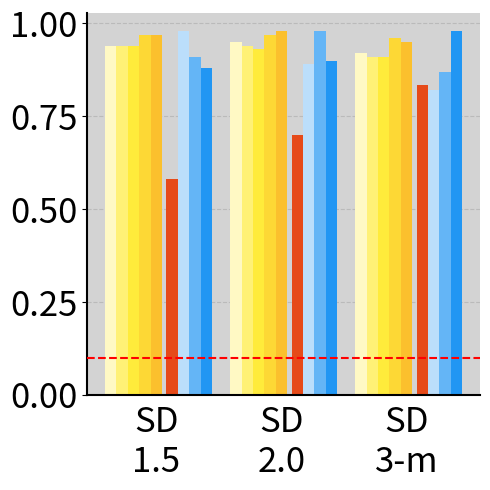
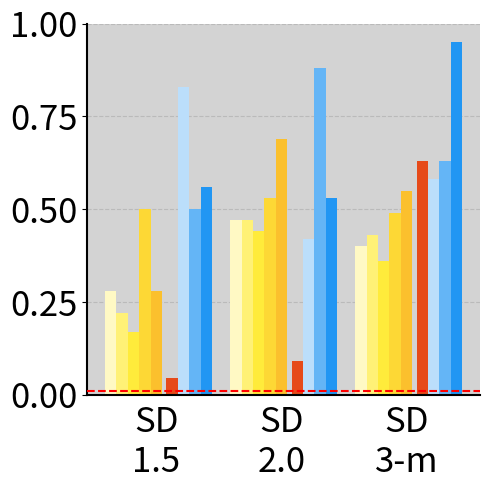
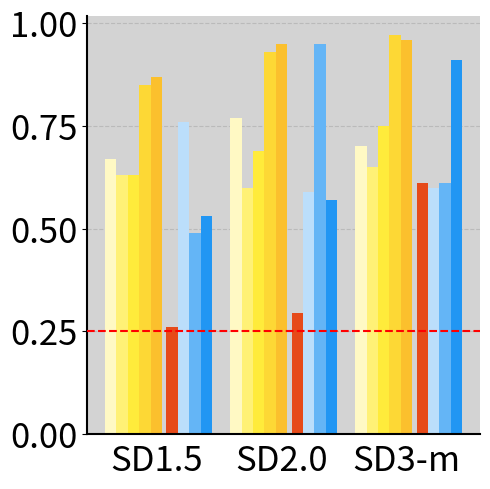
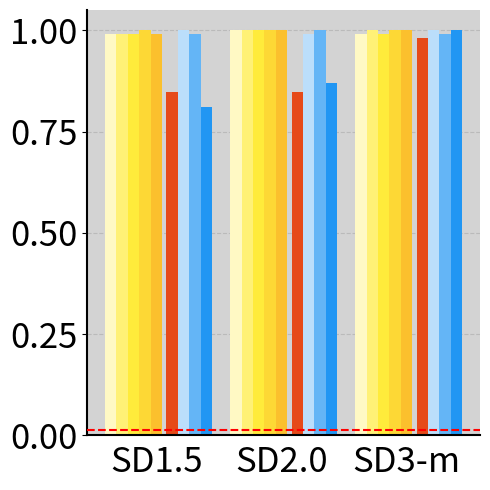
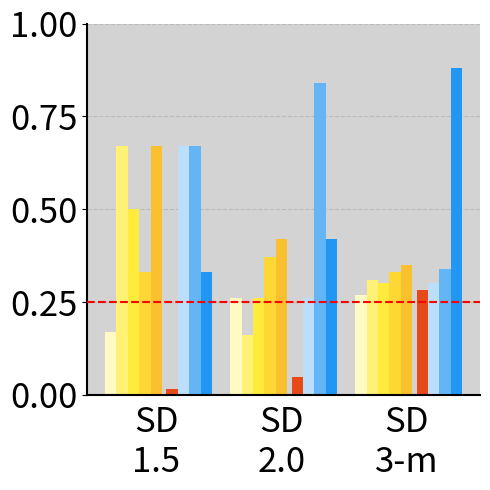
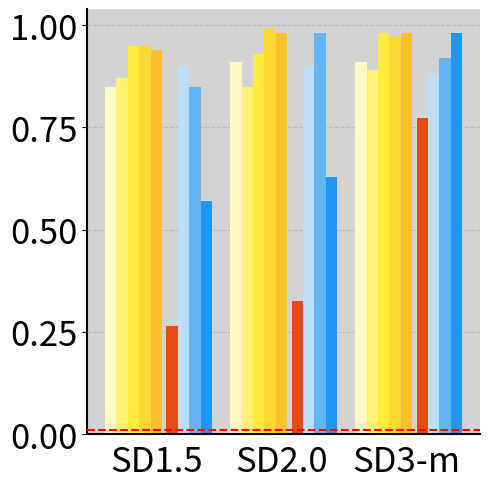

Reproduce these figures in Python, in order.


# Import necessary libraries
import matplotlib.pyplot as plt
import numpy as np
import pandas as pd
import seaborn as sns
import os
# Get the colorblind palette with 10 colors
colors = sns.color_palette("colorblind", 10)
# print(colors)

colors_generation_accuracy = {
    "SD1.5_Generation": 219 / 376,
    "SD2.0_Generation": 263 / 376,
    "SD3-m_Generation": 314 / 376
}
color_attr_generation_accuracy = {
    "SD1.5_Generation": 18 / 400,
    "SD2.0_Generation": 36 / 400,
    "SD3-m_Generation": 252 / 400
}

single_object_generation_accuracy = {
    "SD1.5_Generation": 271 / 320,
    "SD2.0_Generation": 271 / 320,
    "SD3-m_Generation": 314 / 320
}
two_objects_generation_accuracy = {
    "SD1.5_Generation": 105 / 396,
    "SD2.0_Generation": 129 / 396,
    "SD3-m_Generation": 306 / 396
}

position_generation_accruacy = {
    "SD1.5_Generation": 6 / 400,
    "SD2.0_Generation": 19 / 400,
    "SD3-m_Generation": 113 / 400
}
counting_generation_accruacy = {
    "SD1.5_Generation": 98 / 376,
    "SD2.0_Generation": 111 / 376,
    "SD3-m_Generation": 230 / 376
}


# Attribute
attribute_scores_aro = {
    "CLIP RN50x64": 0.62,
    "CLIP ViT-B/32": 0.61,
    "CLIP ViT-L/14": 0.61,
    "openCLIP ViT-H/14": 0.63,
    "openCLIP ViT-G/14": 0.64,
    "SD 1.5": 0.62,
    # "SD 1.5 (discffusion)": 0.80,
    "SD 2.0": 0.63,
    # "SD 2.0 (discffusion)": 0.86,
    "SD 3-m": 0.56
    # "SD 3-m (discffusion)": 0.68
}

color_scores_clevr = {
    "CLIP RN50x64": 0.96,
    "CLIP ViT-B/32": 0.94,
    "CLIP ViT-L/14": 0.95,
    "openCLIP ViT-H/14": 0.98,
    "openCLIP ViT-G/14": 0.99,
    "SD 1.5": 0.84,
    # "SD 1.5 (discffusion)": 0.67,
    "SD 2.0": 0.85,
    # "SD 2.0 (discffusion)": 0.67,
    "SD 3-m": 0.89,
    # "SD 3-m (discffusion)": 0.67
}

binding_color_scores_clevr = {
    "CLIP RN50x64": 0.53,
    "CLIP ViT-B/32": 0.53,
    "CLIP ViT-L/14": 0.50,
    "openCLIP ViT-H/14": 0.52,
    "openCLIP ViT-G/14": 0.49,
    "SD 1.5": 0.63,
    # "SD 1.5 (discffusion)": 0.67,
    "SD 2.0": 0.81,
    # "SD 2.0 (discffusion)": 0.67,
    "SD 3-m": 0.57,
    # "SD 3-m (discffusion)": 0.67
}


attribute_scores_sugarcrepe = {
    "CLIP RN50x64": 0.69,
    "CLIP ViT-B/32": 0.66,
    "CLIP ViT-L/14": 0.66,
    "openCLIP ViT-H/14": 0.75,
    "openCLIP ViT-G/14": 0.73,
    "SD 1.5": 0.70,
    # "SD 1.5 (discffusion)": 0.80,
    "SD 2.0": 0.75,
    # "SD 2.0 (discffusion)": 0.86,
    "SD 3-m": 0.67,
    # "SD 3-m (discffusion)": 0.68
}

attribute_scores_vismin = {
    "CLIP RN50x64": 0.79,
    "CLIP ViT-B/32": 0.72,
    "CLIP ViT-L/14": 0.74,
    "openCLIP ViT-H/14": 0.82,
    "openCLIP ViT-G/14": 0.85,
    "SD 1.5": 0.73,
    # "SD 1.5 (discffusion)": 0.58,
    "SD 2.0": 0.70,
    # "SD 2.0 (discffusion)": 0.71,
    "SD 3-m": 0.57,
    # "SD 3-m (discffusion)": 0.57
}

attribute_scores_eqbench = {
    "CLIP RN50x64": 0.25,
    "CLIP ViT-B/32": 0.4,
    "CLIP ViT-L/14": 0.35,
    "openCLIP ViT-H/14": 0.4,
    "openCLIP ViT-G/14": 0.4,
    "SD 1.5": 0.4,
    # "SD 1.5 (discffusion)": 0.2,
    "SD 2.0": 0.4,
    # "SD 2.0 (discffusion)": 0.4,
    "SD 3-m": 0.3,
    # "SD 3-m (discffusion)": 0.3
}

attribute_scores_mmvp = {
    "CLIP RN50x64": 0.67,
    "CLIP ViT-B/32": 0.53,
    "CLIP ViT-L/14": 0.33,
    "openCLIP ViT-H/14": 0.6,
    "openCLIP ViT-G/14": 0.8,
    "SD 1.5": 0.47,
    # "SD 1.5 (discffusion)": 0.4,
    "SD 2.0": 0.73,
    # "SD 2.0 (discffusion)": 0.67,
    "SD 3-m": 0.73,
    # "SD 3-m (discffusion)": 0.73
}

color_correct_scores_first_block = {
    'Generation': colors_generation_accuracy["SD1.5_Generation"],
    "CLIP RN50x64": 0.94,
    "CLIP ViT-B/32": 0.94,
    "CLIP ViT-L/14": 0.94,
    "openCLIP ViT-H/14": 0.97,
    "openCLIP ViT-G/14": 0.97,
    "SD 1.5": 0.98,
    # "SD 1.5 (discffusion)": 0.77,
    "SD 2.0": 0.91,
    # "SD 2.0 (discffusion)": 0.91,
    "SD 3-m": 0.88,
    # "SD 3-m (discffusion)": 0.88
}
color_correct_scores_second_block = {
    'Generation': colors_generation_accuracy["SD2.0_Generation"],
    "CLIP RN50x64": 0.95,
    "CLIP ViT-B/32": 0.94,
    "CLIP ViT-L/14": 0.93,
    "openCLIP ViT-H/14": 0.97,
    "openCLIP ViT-G/14": 0.98,
    "SD 2.0": 0.98,
    # "SD 2.0 (discffusion)": 0.97,
    "SD 1.5": 0.89,
    # "SD 1.5 (discffusion)": 0.61,
    "SD 3-m": 0.90,
    # "SD 3-m (discffusion)": 0.90
}
color_correct_scores_third_block = {
    'Generation': colors_generation_accuracy["SD3-m_Generation"],
    "CLIP RN50x64": 0.92,
    "CLIP ViT-B/32": 0.91,
    "CLIP ViT-L/14": 0.91,
    "openCLIP ViT-H/14": 0.96,
    "openCLIP ViT-G/14": 0.95,
    "SD 3-m": 0.98,
    "SD 1.5": 0.82,
    "SD 2.0": 0.87,
}
color_attribute_scores_first_block = {
    'Generation': color_attr_generation_accuracy["SD1.5_Generation"],
    "CLIP RN50x64": 0.28,
    "CLIP ViT-B/32": 0.22,
    "CLIP ViT-L/14": 0.17,
    "openCLIP ViT-H/14": 0.5,
    "openCLIP ViT-G/14": 0.28,
    "SD 1.5": 0.83,
    "SD 2.0": 0.5,
    "SD 3-m": 0.56,
}
color_attribute_scores_second_block = {
    'Generation': color_attr_generation_accuracy["SD2.0_Generation"],
    "CLIP RN50x64": 0.47,
    "CLIP ViT-B/32": 0.47,
    "CLIP ViT-L/14": 0.44,
    "openCLIP ViT-H/14": 0.53,
    "openCLIP ViT-G/14": 0.69,
    "SD 2.0": 0.88,
    "SD 1.5": 0.42,
    "SD 3-m": 0.53,
}
color_attribute_scores_third_block = {
    'Generation': color_attr_generation_accuracy["SD3-m_Generation"],
    "CLIP RN50x64": 0.4,
    "CLIP ViT-B/32": 0.43,
    "CLIP ViT-L/14": 0.36,
    "openCLIP ViT-H/14": 0.49,
    "openCLIP ViT-G/14": 0.55,
    "SD 3-m": 0.95,
    "SD 1.5": 0.58,
    "SD 2.0": 0.63,
}

object_scores_winoground = {
    "CLIP RN50x64": 0.32,
    "CLIP ViT-B/32": 0.36,
    "CLIP ViT-L/14": 0.28,
    "openCLIP ViT-H/14": 0.40,
    "openCLIP ViT-G/14": 0.36,
    "SD 1.5": 0.33,
    "SD 2.0": 0.39,
    "SD 3-m": 0.33,}

single_object_correct_first_block = {
    "Generation": single_object_generation_accuracy["SD1.5_Generation"],
    "CLIP RN50x64": 0.99,
    "CLIP ViT-B/32": 0.99,
    "CLIP ViT-L/14": 0.99,
    "openCLIP ViT-H/14": 1.0,
    "openCLIP ViT-G/14": 0.99,
    "SD 1.5": 1.0,
    "SD 2.0": 0.99,
    "SD 3-m": 0.81,
}
single_object_correct_second_block = {
    "Generation": single_object_generation_accuracy["SD2.0_Generation"],
    "CLIP RN50x64": 1.0,
    "CLIP ViT-B/32": 1.0,
    "CLIP ViT-L/14": 1.0,
    "openCLIP ViT-H/14": 1.0,
    "openCLIP ViT-G/14": 1.0,
    "SD 2.0": 1.0,
    "SD 1.5": 0.99,
    "SD 3-m": 0.87,
}
single_object_correct_third_block = {
    "Generation": single_object_generation_accuracy["SD3-m_Generation"],
    "CLIP RN50x64": 0.99,
    "CLIP ViT-B/32": 1.0,
    "CLIP ViT-L/14": 0.99,
    "openCLIP ViT-H/14": 1.0,
    "openCLIP ViT-G/14": 1.0,
    "SD 3-m": 1.0,
    "SD 1.5": 1.0,
    "SD 2.0": 0.99,
}
two_objects_correct_first_block = {
    "Generation": two_objects_generation_accuracy["SD1.5_Generation"],
    "CLIP RN50x64": 0.85,
    "CLIP ViT-B/32": 0.87,
    "CLIP ViT-L/14": 0.95,
    "openCLIP ViT-H/14": 0.95,
    "openCLIP ViT-G/14": 0.94,
    "SD 1.5": 0.90,
    "SD 2.0": 0.85,
    "SD 3-m": 0.57,
}

# object
two_objects_correct_second_block = {
    "Generation": two_objects_generation_accuracy["SD2.0_Generation"],
    "CLIP RN50x64": 0.91,
    "CLIP ViT-B/32": 0.85,
    "CLIP ViT-L/14": 0.93,
    "openCLIP ViT-H/14": 0.99,
    "openCLIP ViT-G/14": 0.98,
    "SD 2.0": 0.98,
    "SD 1.5": 0.90,
    "SD 3-m": 0.63,
}
two_objects_correct_third_block = {
    "Generation": two_objects_generation_accuracy["SD3-m_Generation"],
    "CLIP RN50x64": 0.91,
    "CLIP ViT-B/32": 0.89,
    "CLIP ViT-L/14": 0.98,
    "openCLIP ViT-H/14": 0.97,
    "openCLIP ViT-G/14": 0.98,
    "SD 3-m": 0.98,
    "SD 1.5": 0.88,
    "SD 2.0": 0.92,
}
object_scores_vismin = {
    "CLIP RN50x64": 0.89,
    "CLIP ViT-B/32": 0.80,
    "CLIP ViT-L/14": 0.87,
    "openCLIP ViT-H/14": 0.91,
    "openCLIP ViT-G/14": 0.90,
    "SD 1.5": 0.79,
    "SD 2.0": 0.80,
    "SD 3-m": 0.46,
}
object_scores_sugarcrepe = {
    "CLIP RN50x64": 0.88,
    "CLIP ViT-B/32": 0.84,
    "CLIP ViT-L/14": 0.86,
    "openCLIP ViT-H/14": 0.92,
    "openCLIP ViT-G/14": 0.92,
    "SD 1.5": 0.85,
    "SD 2.0": 0.87,
    "SD 3-m": 0.72,
}
# spatial 
whatsupA_scores = {
    "CLIP RN50x64": 0.34,
    "CLIP ViT-B/32": 0.31,
    "CLIP ViT-L/14": 0.27,
    "openCLIP ViT-H/14": 0.26,
    "openCLIP ViT-G/14": 0.30,
    "SD 1.5": 0.28,
    "SD 2.0": 0.27,
    "SD 3-m": 0.28,
}
whatsupB_scores = {
    "CLIP RN50x64": 0.24,
    "CLIP ViT-B/32": 0.31,
    "CLIP ViT-L/14": 0.26,
    "openCLIP ViT-H/14": 0.27,
    "openCLIP ViT-G/14": 0.26,
    "SD 1.5": 0.27,
    "SD 2.0": 0.28,
    "SD 3-m": 0.37,
}
coco_spatial_one_scores = {
    "CLIP RN50x64": 0.45,
    "CLIP ViT-B/32": 0.44,
    "CLIP ViT-L/14": 0.49,
    "openCLIP ViT-H/14": 0.45,
    "openCLIP ViT-G/14": 0.48,
    "SD 1.5": 0.48,
    "SD 2.0": 0.42,
    "SD 3-m": 0.54,
}
gqa_spatial_one_scores = {
    "CLIP RN50x64": 0.46,
    "CLIP ViT-B/32": 0.47,
    "CLIP ViT-L/14": 0.46,
    "openCLIP ViT-H/14": 0.46,
    "openCLIP ViT-G/14": 0.48,
    "SD 1.5": 0.49,
    "SD 2.0": 0.49,
    "SD 3-m": 0.54,
}
coco_spatial_two_scores = {
    "CLIP RN50x64": 0.50,
    "CLIP ViT-B/32": 0.51,
    "CLIP ViT-L/14": 0.50,
    "openCLIP ViT-H/14": 0.53,
    "openCLIP ViT-G/14": 0.45,
    "SD 1.5": 0.52,
    "SD 2.0": 0.47,
    "SD 3-m": 0.55,
}
gqa_spatial_two_scores = {
    "CLIP RN50x64": 0.53,
    "CLIP ViT-B/32": 0.48,
    "CLIP ViT-L/14": 0.48,
    "openCLIP ViT-H/14": 0.55,
    "openCLIP ViT-G/14": 0.47,
    "SD 1.5": 0.47,
    "SD 2.0": 0.53,
    "SD 3-m": 0.56,
}

spec_absolute_spatial_scores = {
    "CLIP RN50x64": 0.12,
    "CLIP ViT-B/32": 0.13,
    "CLIP ViT-L/14": 0.12,
    "openCLIP ViT-H/14": 0.13,
    "openCLIP ViT-G/14": 0.14,
    "SD 1.5": 0.15,
    "SD 2.0": 0.12,
    "SD 3-m": 0.24,
}
spec_relative_spatial_scores = {
    "CLIP RN50x64": 0.29,
    "CLIP ViT-B/32": 0.28,
    "CLIP ViT-L/14": 0.29,
    "openCLIP ViT-H/14": 0.28,
    "openCLIP ViT-G/14": 0.30,
    "SD 1.5": 0.30,
    "SD 2.0": 0.29,
    "SD 3-m": 0.43,
}
eq_kubric_location_scores = {
    "CLIP RN50x64": 0.0,
    "CLIP ViT-B/32": 0.0,
    "CLIP ViT-L/14": 0.0,
    "openCLIP ViT-H/14": 0.0,
    "openCLIP ViT-G/14": 0.0,
    "SD 1.5": 0.15,
    "SD 2.0": 0.15,
    "SD 3-m": 0.05,
}
relation_scores_vismin = {
    "CLIP RN50x64": 0.09,
    "CLIP ViT-B/32": 0.09,
    "CLIP ViT-L/14": 0.09,
    "openCLIP ViT-H/14": 0.09,
    "openCLIP ViT-G/14": 0.08,
    "SD 1.5": 0.19,
    "SD 2.0": 0.13,
    "SD 3-m": 0.44,
}
spatial_scores_mmvp_vlm = {
    "CLIP RN50x64": 0.07,
    "CLIP ViT-B/32": 0.07,
    "CLIP ViT-L/14": 0.2,
    "openCLIP ViT-H/14": 0.2,
    "openCLIP ViT-G/14": 0.2,
    "SD 1.5": 0.27,
    "SD 2.0": 0.33,
    "SD 3-m": 0.47,
}
mmvp_spatial_scores = {
    "CLIP RN50x64": 0.07,
    "CLIP ViT-B/32": 0.07,
    "CLIP ViT-L/14": 0.2,
    "openCLIP ViT-H/14": 0.2,
    "openCLIP ViT-G/14": 0.2,
    "SD 1.5": 0.27,
    "SD 2.0": 0.33,
    "SD 3-m": 0.47,
}

spatial_scores_clevr = {
    "CLIP RN50x64": 0.49,  
    "CLIP ViT-B/32": 0.53,
    "CLIP ViT-L/14": 0.51,
    "openCLIP ViT-H/14": 0.48,
    "openCLIP ViT-G/14": 0.50,
    "SD 1.5": 0.53,
    "SD 2.0": 0.49,
    "SD 3-m": 0.41,
}
# counting
counting_scores_vismin = {
    "CLIP RN50x64": 0.37,
    "CLIP ViT-B/32": 0.31,
    "CLIP ViT-L/14": 0.37,
    "openCLIP ViT-H/14": 0.65,
    "openCLIP ViT-G/14": 0.65,
    "SD 1.5": 0.36,
    "SD 2.0": 0.39,
    "SD 3-m": 0.26,
}
count_scores_spec = {
    "CLIP RN50x64": 0.30,
    "CLIP ViT-B/32": 0.25,
    "CLIP ViT-L/14": 0.29,
    "openCLIP ViT-H/14": 0.42,
    "openCLIP ViT-G/14": 0.47,
    "SD 1.5": 0.20,
    "SD 2.0": 0.23,
    "SD 3-m": 0.18,
}
eq_kubric_counting_scores = {
    "CLIP RN50x64": 0.25,
    "CLIP ViT-B/32": 0.3,
    "CLIP ViT-L/14": 0.35,
    "openCLIP ViT-H/14": 0.4,
    "openCLIP ViT-G/14": 0.5,
    "SD 1.5": 0.25,
    "SD 2.0": 0.15,
    "SD 3-m": 0.05,
}
counting_scores_vismin = {
    "CLIP RN50x64": 0.37,
    "CLIP ViT-B/32": 0.31,
    "CLIP ViT-L/14": 0.37,
    "openCLIP ViT-H/14": 0.65,
    "openCLIP ViT-G/14": 0.65,
    "SD 1.5": 0.36,
    "SD 2.0": 0.39,
    "SD 3-m": 0.26,
}
quantity_scores_mmvp_vlm = {
    "CLIP RN50x64": 0.07,
    "CLIP ViT-B/32": 0.13,
    "CLIP ViT-L/14": 0.0,
    "openCLIP ViT-H/14": 0.4,
    "openCLIP ViT-G/14": 0.6,
    "SD 1.5": 0.33,
    "SD 2.0": 0.13,
    "SD 3-m": 0.13,
}

position_correct_scores_first_block = {
    "Generation": position_generation_accruacy["SD1.5_Generation"],
    "CLIP RN50x64": 0.17,
    "CLIP ViT-B/32": 0.67,
    "CLIP ViT-L/14": 0.5,
    "openCLIP ViT-H/14": 0.33,
    "openCLIP ViT-G/14": 0.67,
    "SD 1.5": 0.67,
    "SD 2.0": 0.67,
    "SD 3-m": 0.33,
}
position_correct_scores_second_block = {
    "Generation": position_generation_accruacy["SD2.0_Generation"],
    "CLIP RN50x64": 0.26,
    "CLIP ViT-B/32": 0.16,
    "CLIP ViT-L/14": 0.26,
    "openCLIP ViT-H/14": 0.37,
    "openCLIP ViT-G/14": 0.42,
    "SD 2.0": 0.84,
    "SD 1.5": 0.26,
    "SD 3-m": 0.42,
}
position_correct_scores_third_block = {
    "Generation": position_generation_accruacy["SD3-m_Generation"],
    "CLIP RN50x64": 0.27,
    "CLIP ViT-B/32": 0.31,
    "CLIP ViT-L/14": 0.30,
    "openCLIP ViT-H/14": 0.33,
    "openCLIP ViT-G/14": 0.35,
    "SD 3-m": 0.88,
    "SD 1.5": 0.30,
    "SD 2.0": 0.34,
}


counting_correct_scores_first_block = {
    "Generation": counting_generation_accruacy["SD1.5_Generation"],
    "CLIP RN50x64": 0.67,
    "CLIP ViT-B/32": 0.63,
    "CLIP ViT-L/14": 0.63,
    "openCLIP ViT-H/14": 0.85,
    "openCLIP ViT-G/14": 0.87,
    "SD 1.5": 0.76,
    "SD 2.0": 0.49,
    "SD 3-m": 0.53,
}
counting_correct_scores_second_block = {
    "Generation": counting_generation_accruacy["SD2.0_Generation"],
    "CLIP RN50x64": 0.77,
    "CLIP ViT-B/32": 0.60,
    "CLIP ViT-L/14": 0.69,
    "openCLIP ViT-H/14": 0.93,
    "openCLIP ViT-G/14": 0.95,
    "SD 2.0": 0.95,
    "SD 1.5": 0.59,
    "SD 3-m": 0.57,
}
counting_correct_scores_third_block = {
    "Generation": counting_generation_accruacy["SD3-m_Generation"],
    "CLIP RN50x64": 0.70,
    "CLIP ViT-B/32": 0.65,
    "CLIP ViT-L/14": 0.75,
    "openCLIP ViT-H/14": 0.97,
    "openCLIP ViT-G/14": 0.96,
    "SD 3-m": 0.91,
    "SD 1.5": 0.60,
    "SD 2.0": 0.61,
}



df_colors = pd.DataFrame({  
    # 'ARO': attribute_scores_aro,
    # 'Sugarcrepe': attribute_scores_sugarcrepe,
    # 'Vismin': attribute_scores_vismin,
    # 'EqBench': attribute_scores_eqbench,
    # 'MMVP': attribute_scores_mmvp,
    # 'Clevr (Color)': color_scores_clevr,
    # 'Clevr (Color Binding)': binding_color_scores_clevr,
    'Colors (Block 1)': color_correct_scores_first_block,
    'Colors (Block 2)': color_correct_scores_second_block,
    'Colors (Block 3)': color_correct_scores_third_block,
    
})

df_color_attributes = pd.DataFrame({
'Color_Attribution (Block 1)': color_attribute_scores_first_block,
    'Color_Attribution (Block 2)': color_attribute_scores_second_block,
    'Color_Attribution (Block 3)': color_attribute_scores_third_block,
    })

# Counting Scores
df_counting = pd.DataFrame({
    # 'Vismin': counting_scores_vismin,
    # 'Spec': count_scores_spec,
    # 'EqBench': eq_kubric_counting_scores,
    # 'MMVP': quantity_scores_mmvp_vlm,
    'Counting (Block 1)': counting_correct_scores_first_block,
    'Counting (Block 2)': counting_correct_scores_second_block,
    'Counting (Block 3)': counting_correct_scores_third_block
})

# Object Scores
df_object = pd.DataFrame({
    # 'Vismin': object_scores_vismin,
    # 'Sugarcrepe': object_scores_sugarcrepe,
    # 'Winoground': object_scores_winoground,
    'Single Object (Block 1)': single_object_correct_first_block,
    'Single Object (Block 2)': single_object_correct_second_block,
    'Single Object (Block 3)': single_object_correct_third_block,
    
})

# Spatial Scores
df_spatial = pd.DataFrame({
    # 'Vismin': relation_scores_vismin,
    # 'EqBench': eq_kubric_location_scores,
    # 'MMVP': spatial_scores_mmvp_vlm,
    # 'Clevr': spatial_scores_clevr,
    # 'WhatsupA': whatsupA_scores,
    # 'WhatsupB': whatsupB_scores,
    # 'COCO (One)': coco_spatial_one_scores,
    # 'COCO (Two)': coco_spatial_two_scores,
    # 'GQA (One)': gqa_spatial_one_scores,
    # 'GQA (Two)': gqa_spatial_two_scores,

    'Spatial (Block 1)': position_correct_scores_first_block,
    'Spatial (Block 2)': position_correct_scores_second_block,
    'Spatial (Block 3)': position_correct_scores_third_block,

})

df_two = pd.DataFrame({
'Two Objects (Block 1)': two_objects_correct_first_block,
    'Two Objects (Block 2)': two_objects_correct_second_block,
    'Two Objects (Block 3)': two_objects_correct_third_block,
})

# Function to create bar plots
def create_bar_plot(df, category_name):
    df_transposed = df.T

    # Color schemes
    # colorblind_palette = sns.color_palette("colorblind", len(df_transposed.columns))
    # clip_colors = colorblind_palette[:5]
    # sd_colors = colorblind_palette[5:]
    # generation_color ='#9C27B0'  # Purple
    # Alternative Option:
    generation_color = '#E64A19'  # Orange
    clip_colors = ['#fff9c4', '#fff176', '#ffeb3b', '#fdd835', '#fbc02d']
    # clip_colors = ['#ffe066', '#ffd54f', '#ffca28', '#ffb300', '#ffa000']
    # clip_colors = ['#ffe066', '#ffd54f', '#ffca28', '#ffb300', '#ffa000']
        # Manually define colorblind-friendly yellows and blues
    # Adjusted color palettes for better visibility and colorblind-friendliness
    # clip_colors = [
    #     '#FFECB3',  # Softer pastel yellow
    #     '#FFD54F',  # Mellow yellow
    #     '#FFC107',  # Amber
    #     '#FFA000',  # Deep amber
    #     '#FF6F00'   # Burnt orange
    # ]

    sd_colors = [
        '#BBDEFB',  # Light sky blue
        '#64B5F6',  # Muted blue
        '#2196F3',  # Vibrant blue
        '#1976D2',  # Deep blue
        '#0D47A1'   # Navy blue
    ]




    # sd_colors = ['#bbdefb', '#90caf9', '#64b5f6', '#42a5f5', '#1e88e5', '#0d47a1']
    # sd_colors = ['#bbdefb', '#64b5f6', '#0d47a1']

    # Group models
    clip_models = ["CLIP RN50x64", "CLIP ViT-B/32", "CLIP ViT-L/14", "openCLIP ViT-H/14", "openCLIP ViT-G/14"]
    sd_models = [model for model in df_transposed.columns  if (model not in clip_models and model != "Generation")]
    

    # Plotting
    # if category_name == "Spatial" or category_name == "Attributes":
    #     bar_width = 0.2
    # else: 
    bar_width = 0.1
    group_spacing = 0.2
    index = np.arange(len(df_transposed.index)) * (len(df_transposed.columns) * bar_width + group_spacing)

        
    # if category_name == "Spatial" or category_name == "Attributes":
    #     print("Spatial or Attributes")
    #     fig, ax = plt.subplots(figsize=(30, 5))

    # else:
    if "Object" in category_name:
        fig, ax = plt.subplots(figsize=(5, 5))
    else:
        fig, ax = plt.subplots(figsize=(5, 5))
    gen_offset = 0  # Generation Accuracy first

    # Optional: Add text labels above Generation bars
    # Adjust the positions of bars to avoid overlapping
    

    # Increase the spacing between groups
    
    # Define offsets
    clip_offset = 0
    gap = 0.4  # Small gap between clip and generation
    gen_offset = len(clip_models) + gap  # Generation after Clip with a gap
    sd_offset = gen_offset + 1  # SD Models right after Generation

    # Plot Clip Models
    generation_plotted = False

# Plot Clip Models
    for i, model in enumerate(clip_models):
        plt.bar(index + (clip_offset + i) * bar_width, 
                df_transposed[model], 
                bar_width, 
                label=model, 
                color=clip_colors[i], 
                zorder=10)

    # Plot Generation with a small gap after Clip
    # if 'Generation' in df_transposed.columns and not generation_plotted:
    if 'Generation' in df_transposed.columns:
        if df_transposed['Generation'].notna().all():  # Check if it has values
            plt.bar(index + (gen_offset * bar_width), 
                    df_transposed['Generation'], 
                    bar_width, 
                    label='Generation', 
                    color=generation_color, 
                    zorder=10)

    # Plot SD Models
    for j, model in enumerate(sd_models):
        plt.bar(index + (sd_offset + j) * bar_width, 
                df_transposed[model], 
                bar_width, 
                label=model, 
                color=sd_colors[j], 
                zorder=10)

    
    # for i, model in enumerate(clip_models):
    #     plt.bar(index + (clip_offset + i) * bar_spacing, 
    #         df_transposed[model], 
    #         bar_width, 
    #         label=model, 
    #         color=clip_colors[i], 
    #         zorder=10)
    #     # bars = plt.bar(index + i * bar_width, df_transposed[model], bar_width, label=model, color=clip_colors[i], zorder=10)
    #     # if category_name == "Spatial":
    #     # for bar in bars:
    #     #     yval = bar.get_height()
    #     #     plt.text(bar.get_x() + bar.get_width() / 2, 
    #     #             yval + 0.01,  # Position slightly above the bar
    #     #             f'{yval:.2f}',  # Display with 2 decimal places
    #     #             ha='center', 
    #     #             va='bottom',
    #     #             fontsize=15, 
    #     #                 rotation=80,
    #     #             color='black')
    # bars = plt.bar(index + gen_offset * bar_spacing, 
    #                df_transposed['Generation'], 
    #                bar_width, 
    #                label='Generation', 
    #                color=generation_color, 
    #                zorder=10)

    # for j, model in enumerate(sd_models):
    #     plt.bar(index + (sd_offset + j) * bar_spacing, 
    #         df_transposed[model], 
    #         bar_width, 
    #         label=model, 
    #         color=sd_colors[j], 
    #         zorder=10)
        # bars = plt.bar(index + (len(clip_models) + j) * bar_width, df_transposed[model], bar_width, label=model, color=sd_colors[j], zorder=10)
        # if category_name == "Spatial":
        # for bar in bars:
        #     yval = bar.get_height()
        #     plt.text(bar.get_x() + bar.get_width() / 2, 
        #             yval + 0.01,  # Position slightly above the bar
        #             f'{yval:.2f}',  # Display with 2 decimal places
        #             ha='center', 
        #             va='bottom',
        #             fontsize=12, 
        #                 rotation=60,
        #             color='black')
    # Get x-axis positions for the specific benchmarks
    vismin_pos = index[df_transposed.index.get_loc('Vismin')] if 'Vismin' in df_transposed.index else None
    eqbench_pos = index[df_transposed.index.get_loc('EqBench')] if 'EqBench' in df_transposed.index else None
    mmvp_pos = index[df_transposed.index.get_loc('MMVP')] if 'MMVP' in df_transposed.index else None
    # Get x-axis position for Eq-Kubric if it exists
    eq_kubric_pos = index[df_transposed.index.get_loc('Eq-Kubric')] if 'Eq-Kubric' in df_transposed.index else None
    winoground_pos = index[df_transposed.index.get_loc('Winoground')] if 'Winoground' in df_transposed.index else None
    clevr_pos = index[df_transposed.index.get_loc('Clevr')] if 'Clevr' in df_transposed.index else None
    clevr_color_pos = index[df_transposed.index.get_loc('Clevr (Color)')] if 'Clevr (Color)' in df_transposed.index else None
    clevr_color_binding_pos = index[df_transposed.index.get_loc('Clevr (Color Binding)')] if 'Clevr (Color Binding)' in df_transposed.index else None
    # Add red line for random chance at 0.25 for Eq-Kubric
    
    if category_name == "Spatial":
        plt.axhline(y=1/4, color='red', linestyle='--', zorder=10)
    elif category_name == "Counting":
        plt.axhline(y=1/4, color='red', linestyle='--', zorder=10)
    elif category_name == "Single Object":
        plt.axhline(y=1/80, color='red', linestyle='--', zorder=10)
    elif category_name == "Color_attr":
        plt.axhline(y=1/100, color='red', linestyle='--', zorder=10)
    elif category_name == "Colors":
        plt.axhline(y=0.1, color='red', linestyle='--', zorder=10)
    elif category_name == "Two Objects":
        plt.axhline(y=1/101, color='red', linestyle='--', zorder=10)
    if eq_kubric_pos is not None:
        plt.axhline(y=0.25, color='red', linestyle='--', 
                    xmin=(eq_kubric_pos/plt.xlim()[1]+ 0.03), 
                    xmax=((eq_kubric_pos + bar_width * len(df_transposed.columns))/plt.xlim()[1]+ 0.02), 
                    zorder=10)

    # Add red lines for random chance at 0.25
    if vismin_pos is not None:
        if category_name != "Attributes":
            plt.axhline(y=0.25, color='red', linestyle='--', 
                        xmin=(vismin_pos/plt.xlim()[1]+0.035), 
                        xmax=((vismin_pos + bar_width * len(df_transposed.columns))/plt.xlim()[1]+0.04), 
                        zorder=10)
        else:
            plt.axhline(y=0.25, color='red', linestyle='--', 
                        xmin=(vismin_pos/plt.xlim()[1]+0.02), 
                        xmax=((vismin_pos + bar_width * len(df_transposed.columns))/plt.xlim()[1]+0.03),
                        zorder=10)

    if eqbench_pos is not None:
        if category_name == "Counting":
            plt.axhline(y=0.25, color='red', linestyle='--', 
                        xmin=(eqbench_pos/plt.xlim()[1]+ 0.01), 
                        xmax=((eqbench_pos + bar_width * len(df_transposed.columns))/plt.xlim()[1]+ 0.02), 
                        zorder=10)
        elif category_name == "Attributes":
            plt.axhline(y=0.25, color='red', linestyle='--', 
                        xmin=(eqbench_pos/plt.xlim()[1]+0.015), 
                        xmax=((eqbench_pos + bar_width * len(df_transposed.columns))/plt.xlim()[1]+ 0.02),
                        zorder=10)
        else:
            plt.axhline(y=0.25, color='red', linestyle='--', 
                        xmin=(eqbench_pos/plt.xlim()[1]+ 0.04), 
                        xmax=((eqbench_pos + bar_width * len(df_transposed.columns))/plt.xlim()[1]+ 0.03), 
                        zorder=10)

    if mmvp_pos is not None:
        if category_name == "Counting":
            plt.axhline(y=0.25, color='red', linestyle='--', 
                        xmin=(mmvp_pos/plt.xlim()[1]), 
                        xmax=((mmvp_pos + bar_width * len(df_transposed.columns))/plt.xlim()[1]),
                        zorder=10)
        elif category_name == "Attributes":
            plt.axhline(y=0.25, color='red', linestyle='--', 
                        xmin=(mmvp_pos/plt.xlim()[1]+0.01), 
                        xmax=((mmvp_pos + bar_width * len(df_transposed.columns))/plt.xlim()[1]+0.02),
                        zorder=10)
        else:
            plt.axhline(y=0.25, color='red', linestyle='--', 
                        xmin=(mmvp_pos/plt.xlim()[1]+0.03), 
                        xmax=((mmvp_pos + bar_width * len(df_transposed.columns))/plt.xlim()[1]+ 0.04), 
                        zorder=10)
    if winoground_pos is not None:
        plt.axhline(y=0.25, color='red', linestyle='--', 
                    xmin=(winoground_pos/plt.xlim()[1]), 
                    xmax=((winoground_pos + bar_width * len(df_transposed.columns))/plt.xlim()[1]), 
                    zorder=10)
    if clevr_pos is not None:
        plt.axhline(y=0.5, color='red', linestyle='--', 
                    xmin=(clevr_pos/plt.xlim()[1]+0.03), 
                    xmax=((clevr_pos + bar_width * len(df_transposed.columns))/plt.xlim()[1]+0.03),
                    zorder =10)
    if  clevr_color_pos is not None or clevr_color_binding_pos is not None:
        plt.axhline(y=0.5, color='red', linestyle='--', 
                    xmin=(clevr_color_pos/plt.xlim()[1]), 
                    xmax=((clevr_color_pos + bar_width * len(df_transposed.columns))/plt.xlim()[1]+0.01),
                    zorder =10)
        plt.axhline(y=0.5, color='red', linestyle='--', 
                    xmin=(clevr_color_binding_pos/plt.xlim()[1]), 
                    xmax=((clevr_color_binding_pos + bar_width * len(df_transposed.columns))/plt.xlim()[1]+0.01),
                    zorder =10)
    if category_name == "Counting":
        # Get x-axis position for Spec if it exists
        spec_pos = index[df_transposed.index.get_loc('Spec')] if 'Spec' in df_transposed.index else None

        # Add red line for random chance at 1/9 (0.11) for Spec
        if spec_pos is not None:
            plt.axhline(y=1/9, color='red', linestyle='--', 
                        xmin=(spec_pos/plt.xlim()[1] +0.02), 
                        xmax=((spec_pos + bar_width * len(df_transposed.columns))/plt.xlim()[1] + 0.03), 
                        zorder=10)


    if category_name == "Object":
        # Get x-axis position for Spec if it exists
        sugar_pos = index[df_transposed.index.get_loc('Sugarcrepe')] if 'Sugarcrepe' in df_transposed.index else None

        # Add red line for random chance at 1/9 (0.11) for Spec
        if sugar_pos is not None:
            plt.axhline(y=1/2, color='red', linestyle='--', 
                        xmin=(sugar_pos/plt.xlim()[1] ), 
                        xmax=((sugar_pos + bar_width * len(df_transposed.columns))/plt.xlim()[1] +0.02), 
                        zorder=10)
    if category_name == "Spatial":
        # Get x-axis position for Spec if it exists
        whatsA_pos = index[df_transposed.index.get_loc('WhatsupA')] if 'WhatsupA' in df_transposed.index else None
        if whatsA_pos is not None:
            plt.axhline(y=0.25, color='red', linestyle='--', 
                        xmin=(whatsA_pos/plt.xlim()[1] + 0.02), 
                        xmax=((whatsA_pos + bar_width * len(df_transposed.columns))/plt.xlim()[1] + 0.03),
                        zorder=10)
            
        whatsupB_pos = index[df_transposed.index.get_loc('WhatsupB')] if 'WhatsupB' in df_transposed.index else None
        if whatsupB_pos is not None:
            plt.axhline(y=0.25, color='red', linestyle='--', 
                        xmin=(whatsupB_pos/plt.xlim()[1] + 0.02), 
                        xmax=((whatsupB_pos + bar_width * len(df_transposed.columns))/plt.xlim()[1] + 0.03),
                        zorder=10)
        cocoone_pos = index[df_transposed.index.get_loc('COCO (One)')] if 'COCO (One)' in df_transposed.index else None
        if cocoone_pos is not None:
            plt.axhline(y=0.5, color='red', linestyle='--', 
                        xmin=(cocoone_pos/plt.xlim()[1] + 0.02), 
                        xmax=((cocoone_pos + bar_width * len(df_transposed.columns))/plt.xlim()[1] + 0.03),
                        zorder=10)
        cocotwo_pos = index[df_transposed.index.get_loc('COCO (Two)')] if 'COCO (Two)' in df_transposed.index else None
        if cocotwo_pos is not None:
            plt.axhline(y=0.5, color='red', linestyle='--', 
                        xmin=(cocotwo_pos/plt.xlim()[1] + 0.02), 
                        xmax=((cocotwo_pos + bar_width * len(df_transposed.columns))/plt.xlim()[1] + 0.02),
                        zorder=10)
        gqaone_pos = index[df_transposed.index.get_loc('GQA (One)')] if 'GQA (One)' in df_transposed.index else None
        if gqaone_pos is not None:
            plt.axhline(y=0.5, color='red', linestyle='--', 
                        xmin=(gqaone_pos/plt.xlim()[1] + 0.02), 
                        xmax=((gqaone_pos + bar_width * len(df_transposed.columns))/plt.xlim()[1]+0.01 ),
                        zorder=10)
        gqatwo_pos = index[df_transposed.index.get_loc('GQA (Two)')] if 'GQA (Two)' in df_transposed.index else None
        if gqatwo_pos is not None:
            plt.axhline(y=0.5, color='red', linestyle='--', 
                        xmin=(gqatwo_pos/plt.xlim()[1] + 0.02), 
                        xmax=((gqatwo_pos + bar_width * len(df_transposed.columns))/plt.xlim()[1] ),
                        zorder=10)
            
    if category_name == "Attributes":
        # Get x-axis position for Spec if it exists
        sugar_pos = index[df_transposed.index.get_loc('Sugarcrepe')] if 'Sugarcrepe' in df_transposed.index else None

        # Add red line for random chance at 1/9 (0.11) for Spec
        if sugar_pos is not None:
            plt.axhline(y=1/2, color='red', linestyle='--', 
                        xmin=(sugar_pos/plt.xlim()[1] + 0.035 ), 
                        xmax=((sugar_pos + bar_width * len(df_transposed.columns))/plt.xlim()[1] + 0.045 ),
                        zorder=10)
        aro_pos = index[df_transposed.index.get_loc('ARO')] if 'ARO' in df_transposed.index else None
        if aro_pos is not None:
            plt.axhline(y=1/2, color='red', linestyle='--', 
                        xmin=(aro_pos/plt.xlim()[1] + 0.035 ), 
                        xmax=((aro_pos + bar_width * len(df_transposed.columns))/plt.xlim()[1] + 0.045 ),
                        zorder=10)
    # Minimalistic Design
    # plt.yticks([])
    # plt.xticks([])
    # Add x-axis labels (Benchmark names)
    # Turn on the left spine
    
    # plt.ylabel('Accuracy', fontsize=25)
    # plt.xticks(ha='center')
    xtick_labels = ['SD1.5', 'SD2.0', 'SD3-m']
    
    xtick_label = [
        label.replace('SD', 'SD\n')
        for label in xtick_labels
    ]
    if "Object" in category_name or "Objects" in category_name or "Counting" in category_name:
        print("here?")
        xtick_label = ['SD1.5', 'SD2.0', 'SD3-m']
    if "Object" in category_name or "Counting" in category_name:
        plt.xticks(index + bar_width * (len(df_transposed.columns) - 1) / 2, 
        #    df_transposed.index, 
            xtick_label,
        #    rotation=20, 

           ha='center', 

           fontsize=25)
        plt.yticks(fontsize=23)
    else:
        plt.xticks(index + bar_width * (len(df_transposed.columns) - 1) / 2, 
        #    df_transposed.index, 
            xtick_label,
        #    rotation=20, 

           ha='center', 

           fontsize=25)
        plt.yticks(fontsize=25)
    plt.tick_params(axis='x', which='both', bottom=False, top=False)
      # Change the Y-axis tick label size
    # y_max = plt.gca().get_ylim()[1]
    y_max = plt.gca().get_ylim()[1]
    plt.yticks(np.linspace(0, 1, 5),fontsize=25)  # Change the Y-axis tick label size
    y_max = plt.gca().get_ylim()[1]
    import matplotlib.ticker as mticker
    ax.yaxis.set_major_formatter(mticker.FormatStrFormatter('%.2f'))



    # plt.legend(title='Models', bbox_to_anchor=(1.05, 1), loc='upper left')
    # Remove plot borders (spines)
    ax.spines['top'].set_visible(False)
    ax.spines['right'].set_visible(False)
    ax.set_facecolor('lightgray')
    # ax.spines['left'].set_visible(False)
    # ax.spines['bottom'].set_visible(False)

    # Remove grid lines
    # plt.grid(False)
    plt.grid(axis='y', linestyle='--', alpha=0.7, zorder=0)
    # Save Plot
    ax.spines['left'].set_visible(True)
    ax.spines['left'].set_color('black')   # Set color of the spline
    ax.spines['left'].set_linewidth(1.5)   # Set thickness of the spline
    ax.spines['bottom'].set_visible(True)
    ax.spines['bottom'].set_color('black')   # Set color of the spline
    ax.spines['bottom'].set_linewidth(1.5)   # Set thickness of the spline
    ax.spines['bottom'].zorder = 10000

    plt.tight_layout()
    outdir = 'plots/ours_only2/'
    os.makedirs(f'{outdir}', exist_ok=True)

    plt.savefig(f'{outdir}/{category_name}_scores_plot_ours2.png', dpi=300, bbox_inches='tight')
    # plt.show()

# Create plots for each category
create_bar_plot(df_colors, "Colors")
create_bar_plot(df_color_attributes, "Color_attr")
create_bar_plot(df_counting, "Counting")
create_bar_plot(df_object, "Single Object")
create_bar_plot(df_spatial, "Spatial")
create_bar_plot(df_two, "Two Objects")
